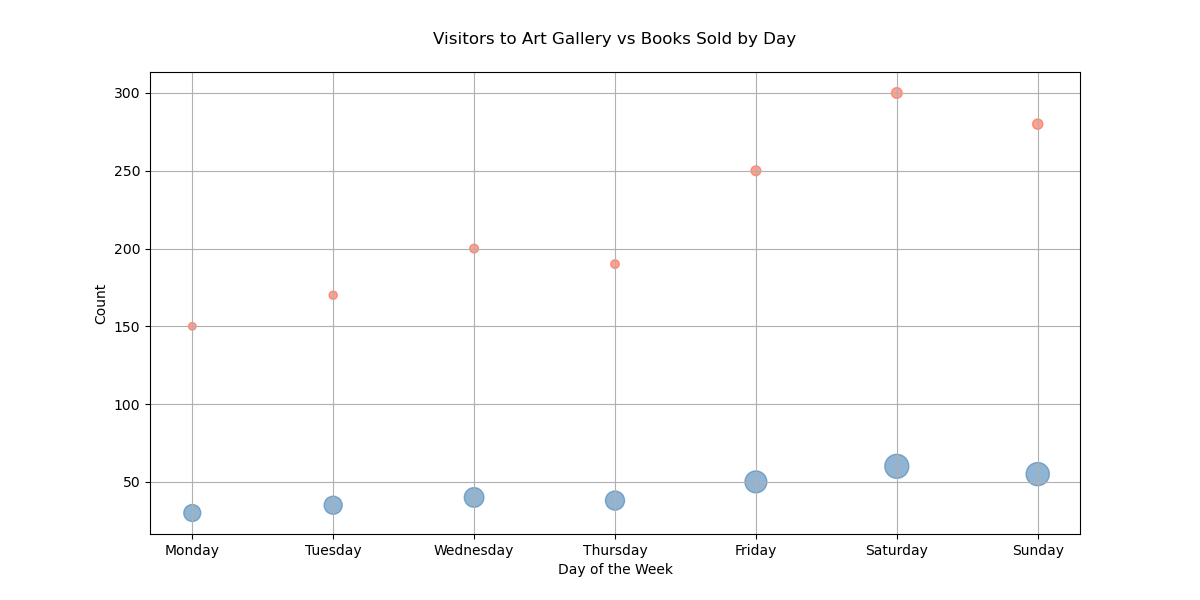

The data file committed next to this chart (first rows):
Day, Visitors_to_Art_Gallery, Books_Sold
Monday, 150, 30
Tuesday, 170, 35
Wednesday, 200, 40
Thursday, 190, 38
Friday, 250, 50
Saturday, 300, 60
Sunday, 280, 55
